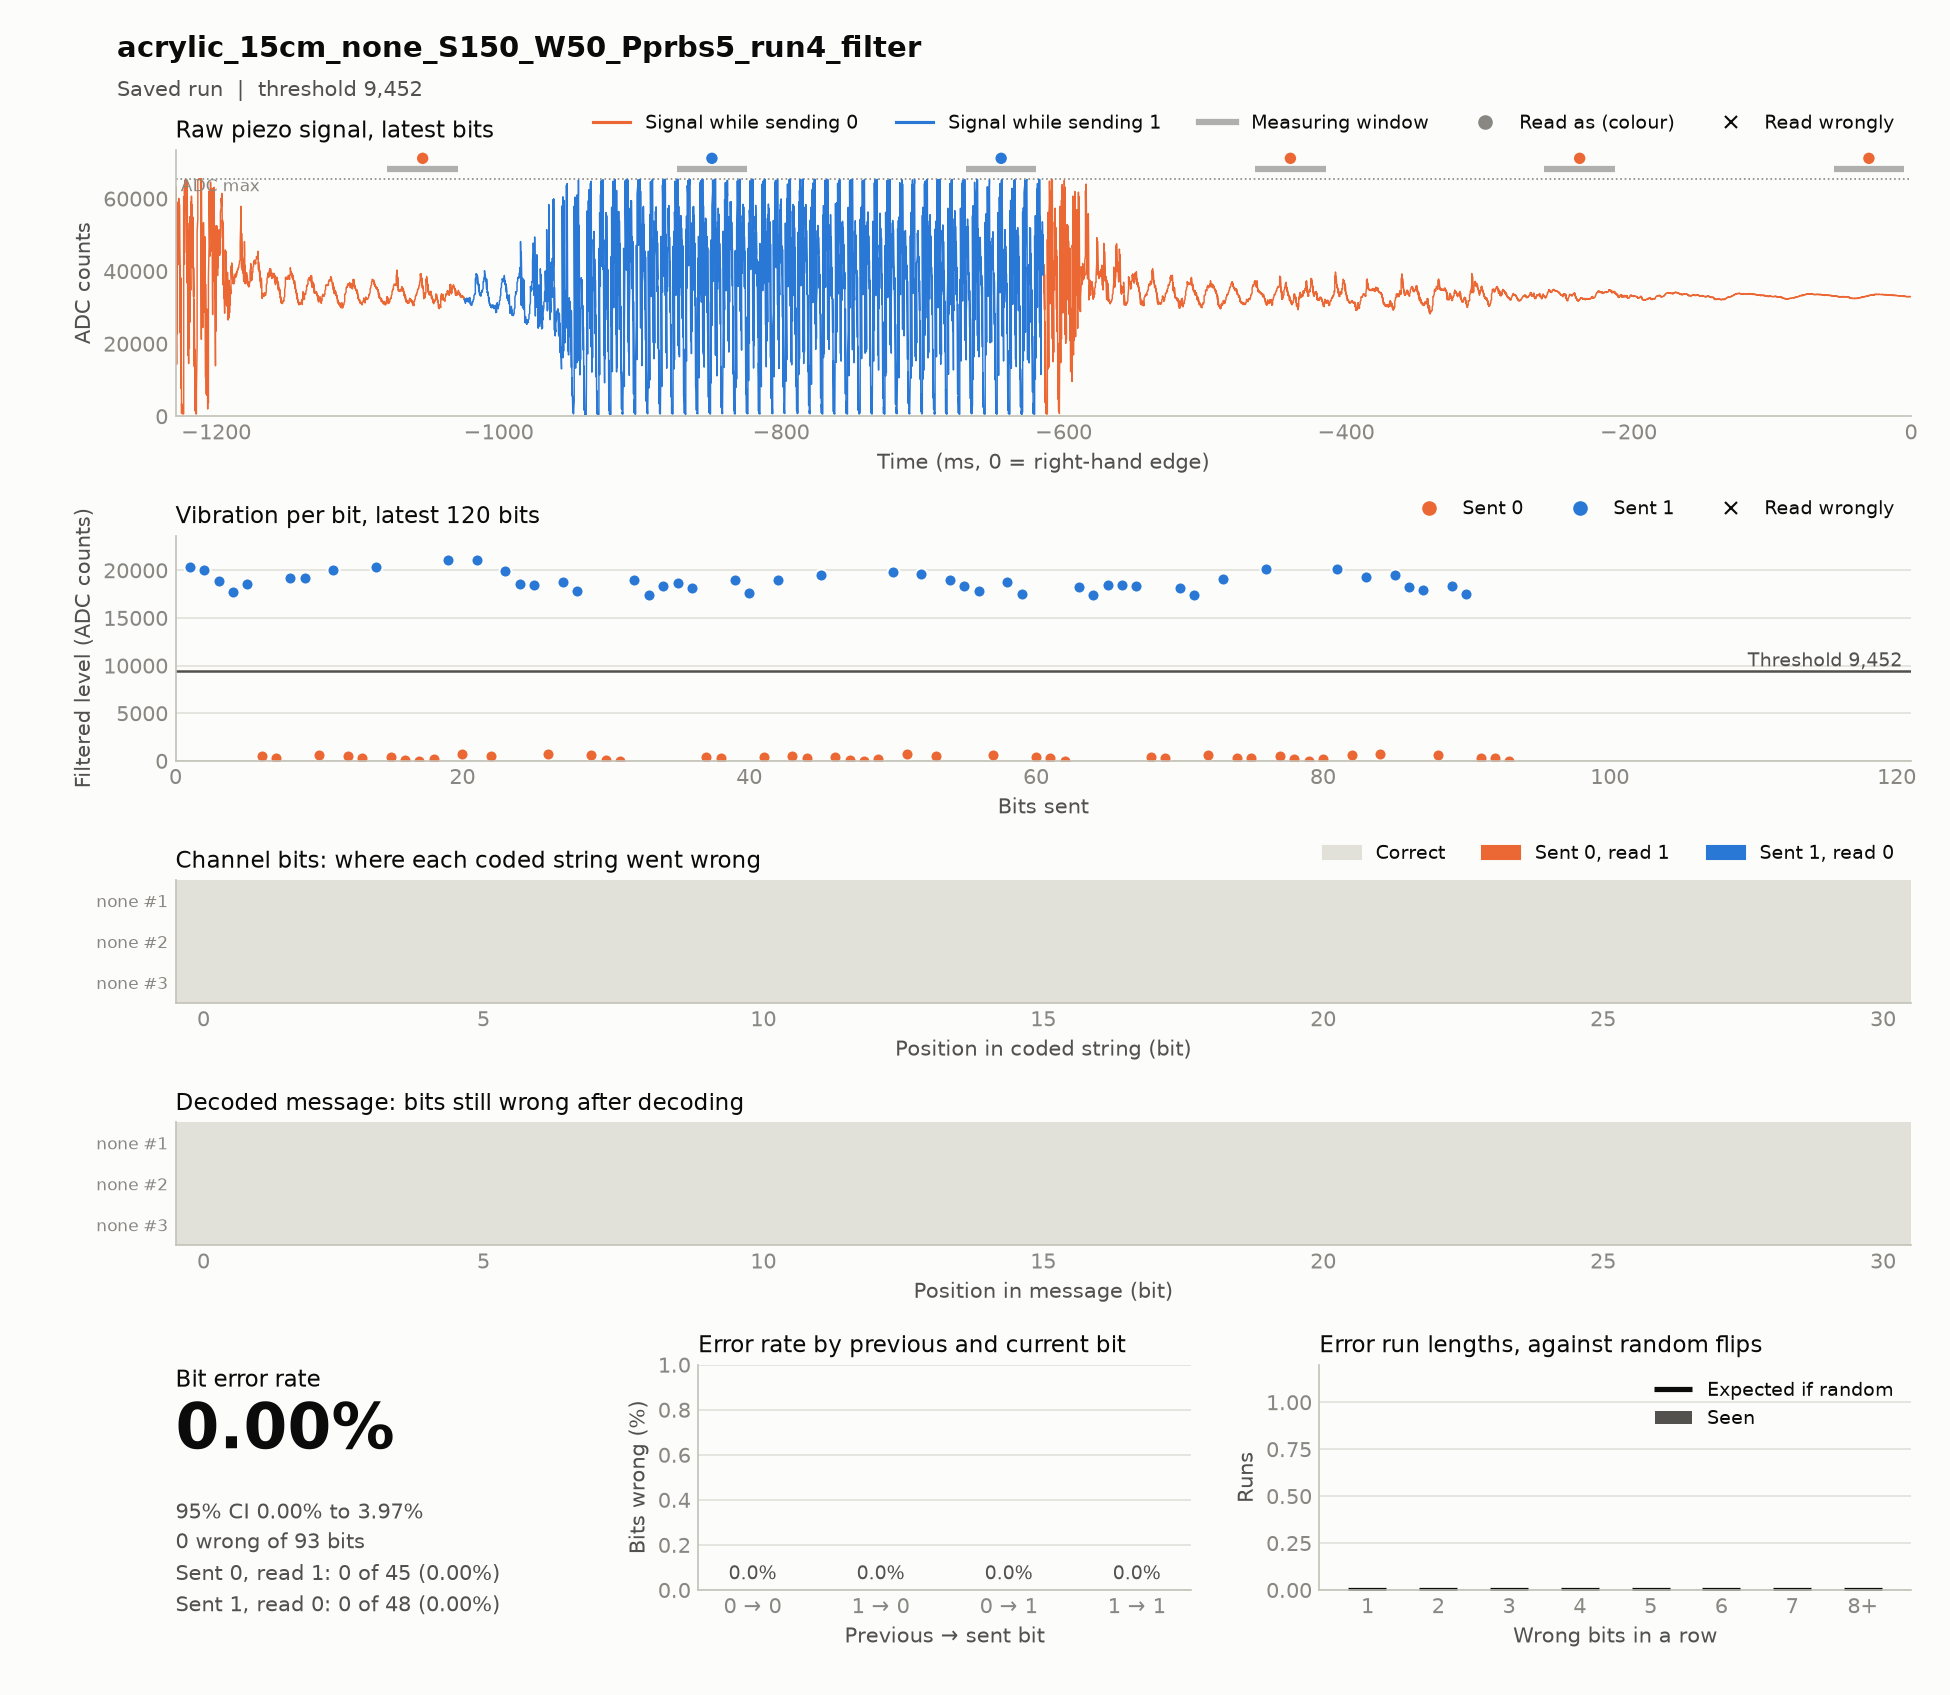

The data file committed next to this chart (first rows):
timestamp, case, source, material, distance_cm, noise, run, notes, settle_ms, window_ms, threshold, git, block, index, code, seed, sent, received, vibration, decoded, message, channel_bits, channel_errors, zero_to_one
2026-11-18T15:02:22, acrylic_15cm_none_S150_W50_Pprbs5_run4+f…, hardware, acrylic, 15, none, 4, extension-dsp; filter: band 96.1-126.1 H…, 150, 50, 9868, cfba538, codes, 0, none, prbs5, 1111100110100100001010111011000, 1111100110100100001010111011000, 20363 19995 18848 17707 18549 518 305 19…, 1111100110100100001010111011000, 1111100110100100001010111011000, 31, 0, 0
2026-11-18T15:02:28, acrylic_15cm_none_S150_W50_Pprbs5_run4+f…, hardware, acrylic, 15, none, 4, extension-dsp; filter: band 96.1-126.1 H…, 150, 50, 9470, cfba538, codes, 1, none, prbs5, 1111100110100100001010111011000, 1111100110100100001010111011000, 19024 17425 18368 18682 18185 409 335 18…, 1111100110100100001010111011000, 1111100110100100001010111011000, 31, 0, 0
2026-11-18T15:02:34, acrylic_15cm_none_S150_W50_Pprbs5_run4+f…, hardware, acrylic, 15, none, 4, extension-dsp; filter: band 96.1-126.1 H…, 150, 50, 9452, cfba538, codes, 2, none, prbs5, 1111100110100100001010111011000, 1111100110100100001010111011000, 18278 17454 18485 18430 18382 418 273 18…, 1111100110100100001010111011000, 1111100110100100001010111011000, 31, 0, 0
